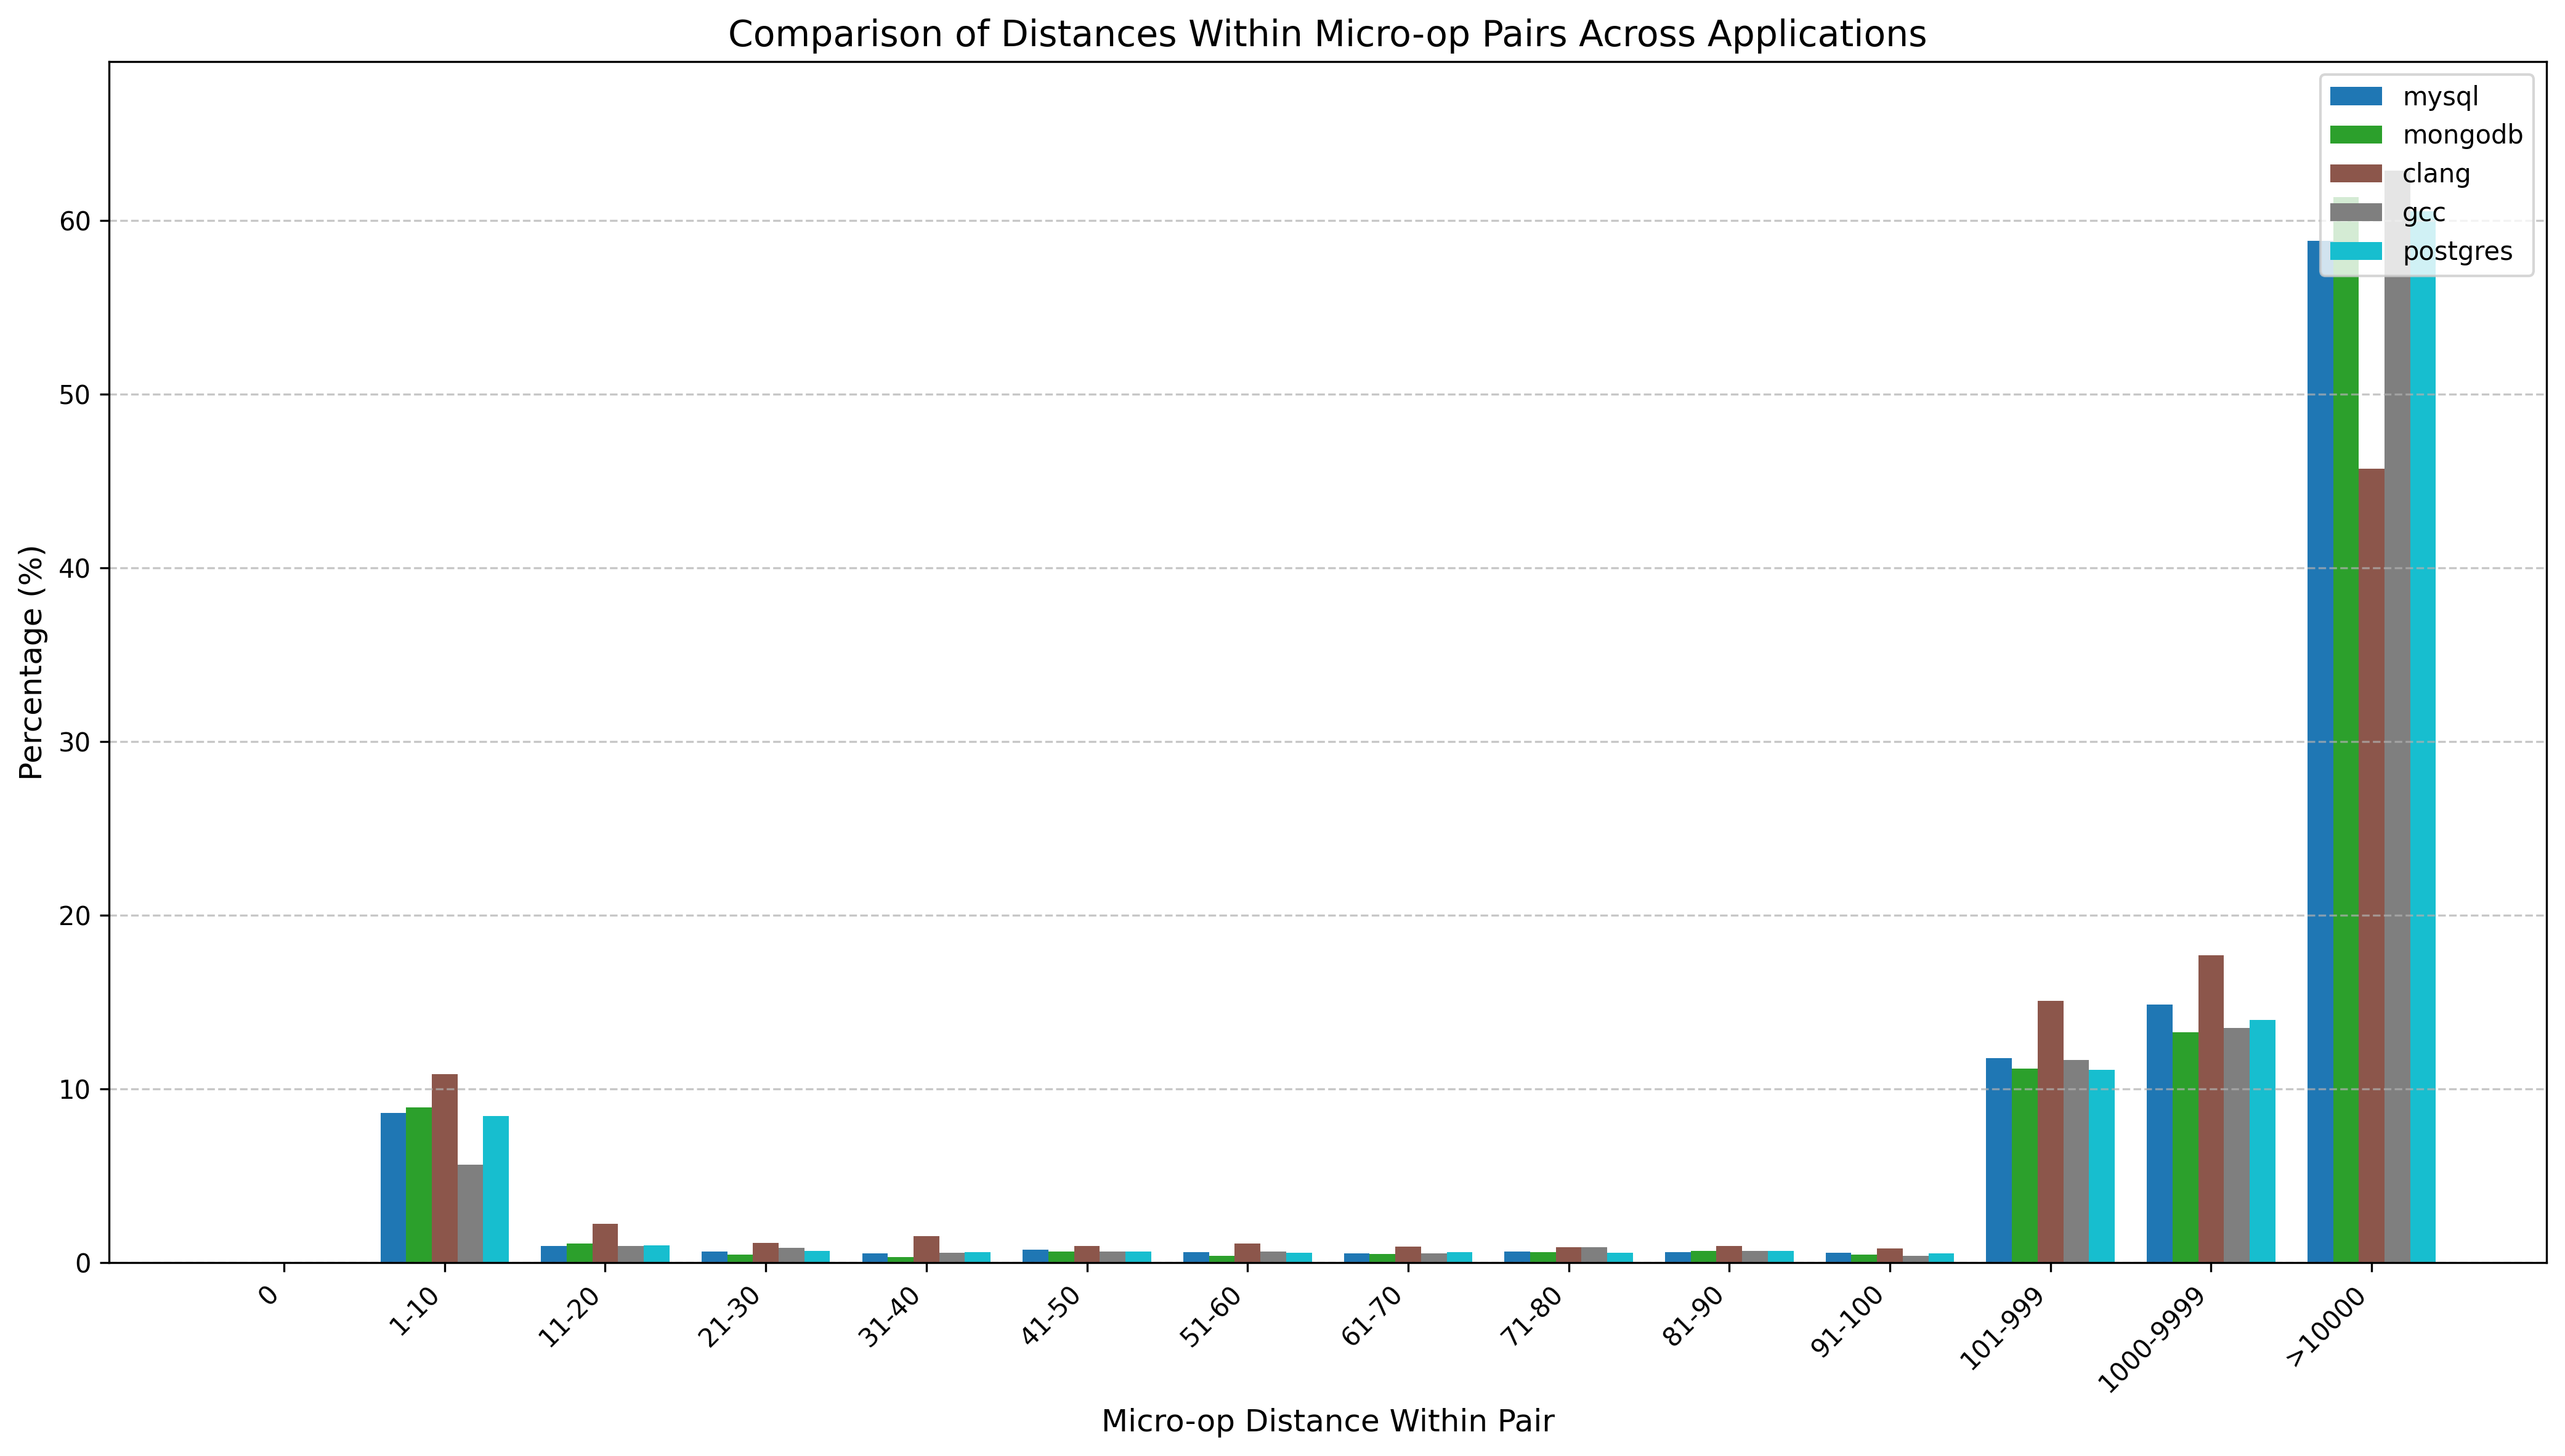

The table this chart was drawn from, first rows:
bin, mysql, mongodb, clang, gcc, postgres
0, 0.00, 0.00, 0.00, 0.00, 0.00
1-10, 8.62, 8.96, 10.87, 5.64, 8.44
11-20, 0.99, 1.10, 2.25, 0.98, 0.99
21-30, 0.64, 0.48, 1.14, 0.86, 0.70
31-40, 0.54, 0.33, 1.52, 0.57, 0.63
41-50, 0.76, 0.66, 0.97, 0.66, 0.64
51-60, 0.60, 0.40, 1.11, 0.64, 0.59
61-70, 0.53, 0.49, 0.93, 0.55, 0.61
71-80, 0.65, 0.60, 0.90, 0.90, 0.58
81-90, 0.62, 0.70, 0.98, 0.69, 0.67
91-100, 0.57, 0.48, 0.83, 0.41, 0.54
101-999, 11.78, 11.19, 15.08, 11.69, 11.10
1000-9999, 14.86, 13.28, 17.72, 13.54, 13.99
>10000, 58.83, 61.34, 45.70, 62.87, 60.53
